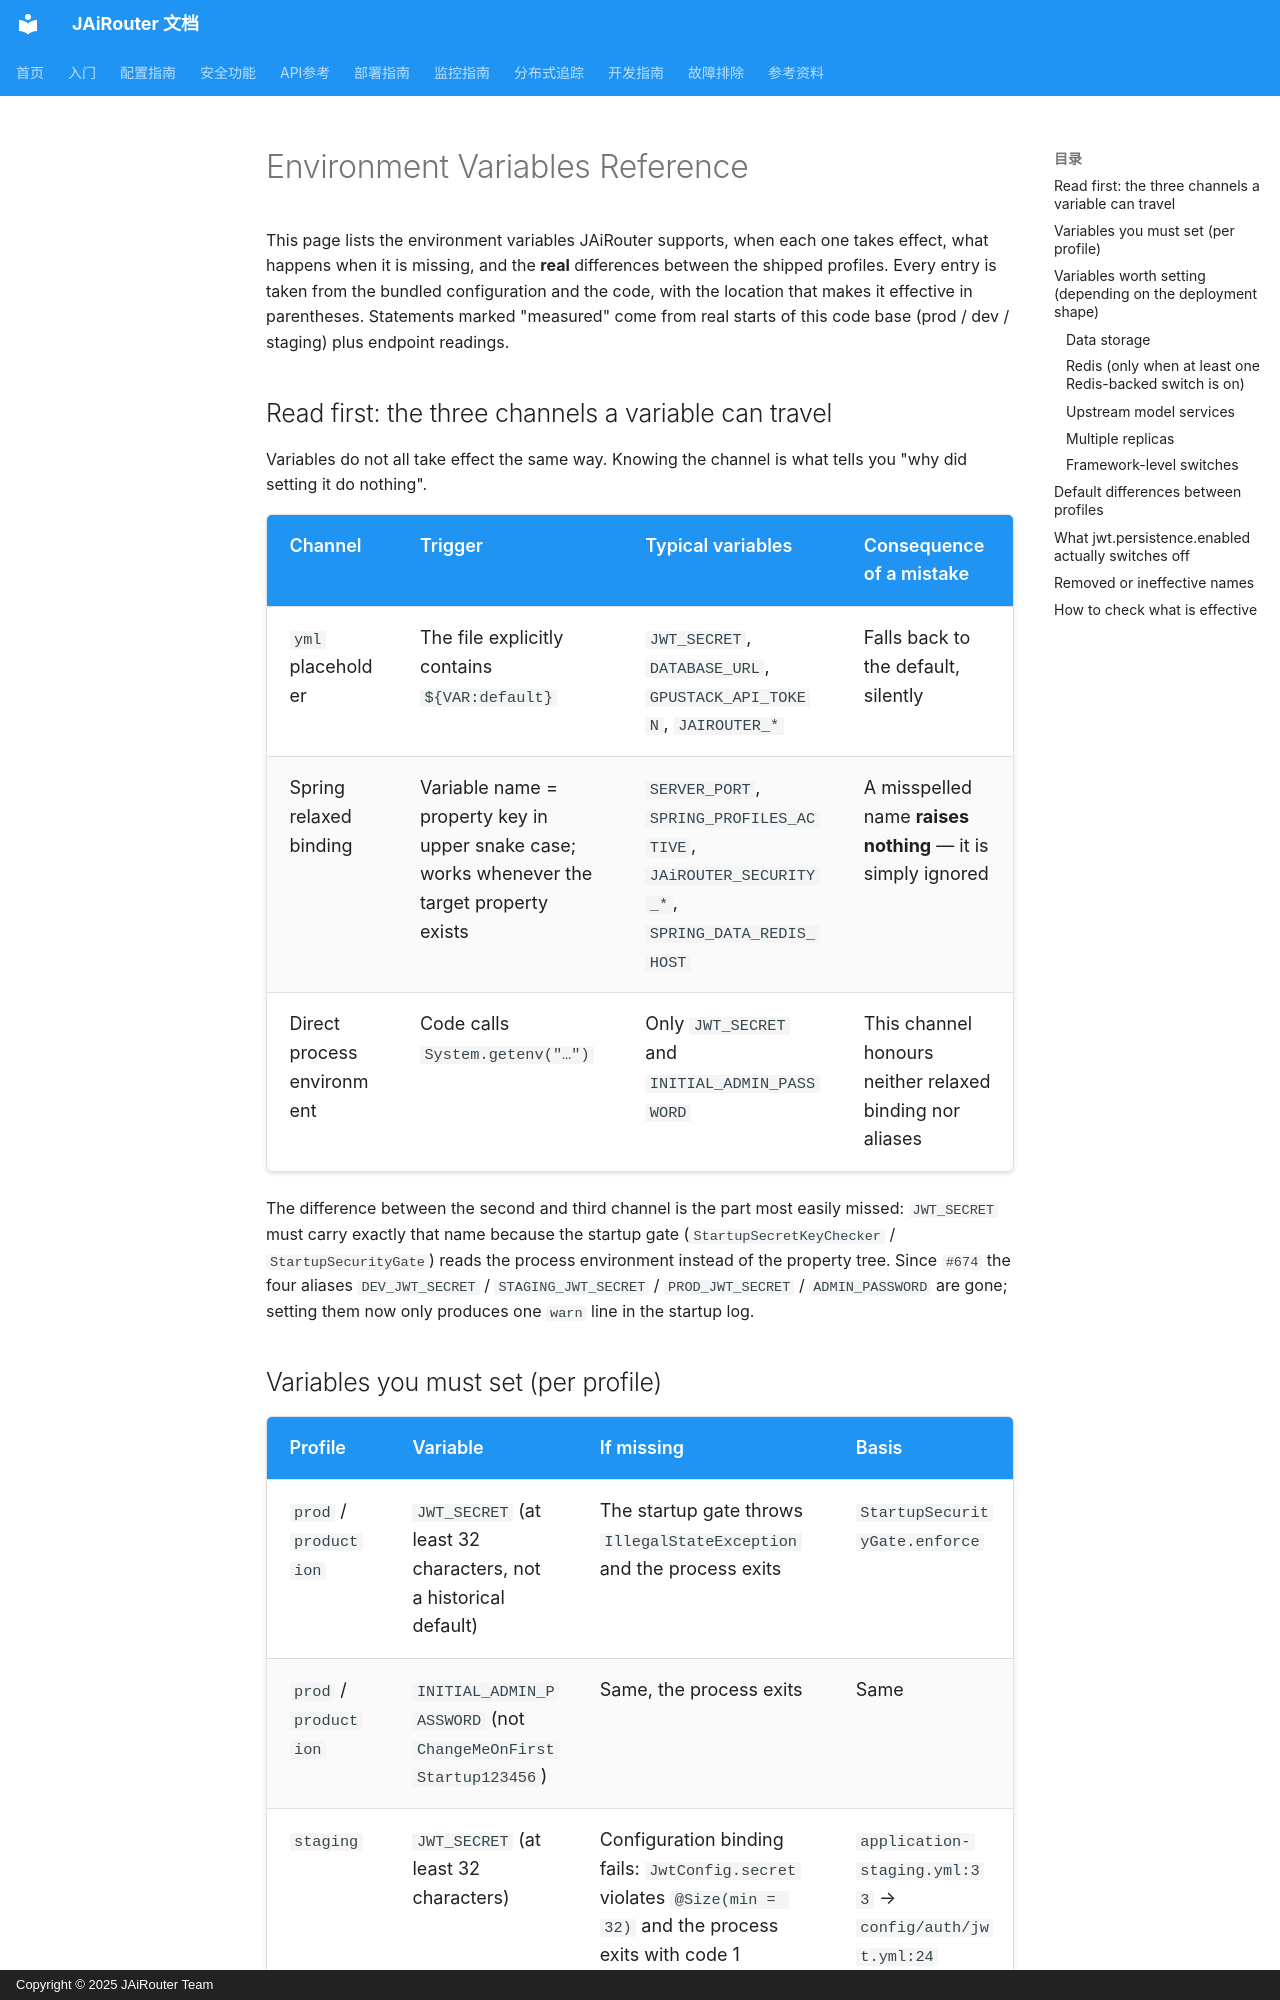

repository: Lincoln-cn/JAiRouter · page: en/deployment/environment-variables/index.html · generator: mkdocs · copyright: Copyright © 2025 JAiRouter Team

# Environment Variables Reference

This page lists the environment variables JAiRouter supports, when each one takes effect, what happens when it is
missing, and the **real** differences between the shipped profiles. Every entry is taken from the bundled
configuration and the code, with the location that makes it effective in parentheses. Statements marked "measured"
come from real starts of this code base (prod / dev / staging) plus endpoint readings.

## Read first: the three channels a variable can travel

Variables do not all take effect the same way. Knowing the channel is what tells you "why did setting it do nothing".

| Channel | Trigger | Typical variables | Consequence of a mistake |
|---|---|---|---|
| `yml` placeholder | The file explicitly contains `${VAR:default}` | `JWT_SECRET`, `DATABASE_URL`, `GPUSTACK_API_TOKEN`, `JAIROUTER_*` | Falls back to the default, silently |
| Spring relaxed binding | Variable name = property key in upper snake case; works whenever the target property exists | `SERVER_PORT`, `SPRING_PROFILES_ACTIVE`, `JAiROUTER_SECURITY_*`, `SPRING_DATA_REDIS_HOST` | A misspelled name **raises nothing** — it is simply ignored |
| Direct process environment | Code calls `System.getenv("…")` | Only `JWT_SECRET` and `INITIAL_ADMIN_PASSWORD` | This channel honours neither relaxed binding nor aliases |

The difference between the second and third channel is the part most easily missed: `JWT_SECRET` must carry exactly
that name because the startup gate (`StartupSecretKeyChecker` / `StartupSecurityGate`) reads the process environment
instead of the property tree. Since `#674` the four aliases `DEV_JWT_SECRET` / `STAGING_JWT_SECRET` /
`PROD_JWT_SECRET` / `ADMIN_PASSWORD` are gone; setting them now only produces one `warn` line in the startup log.
